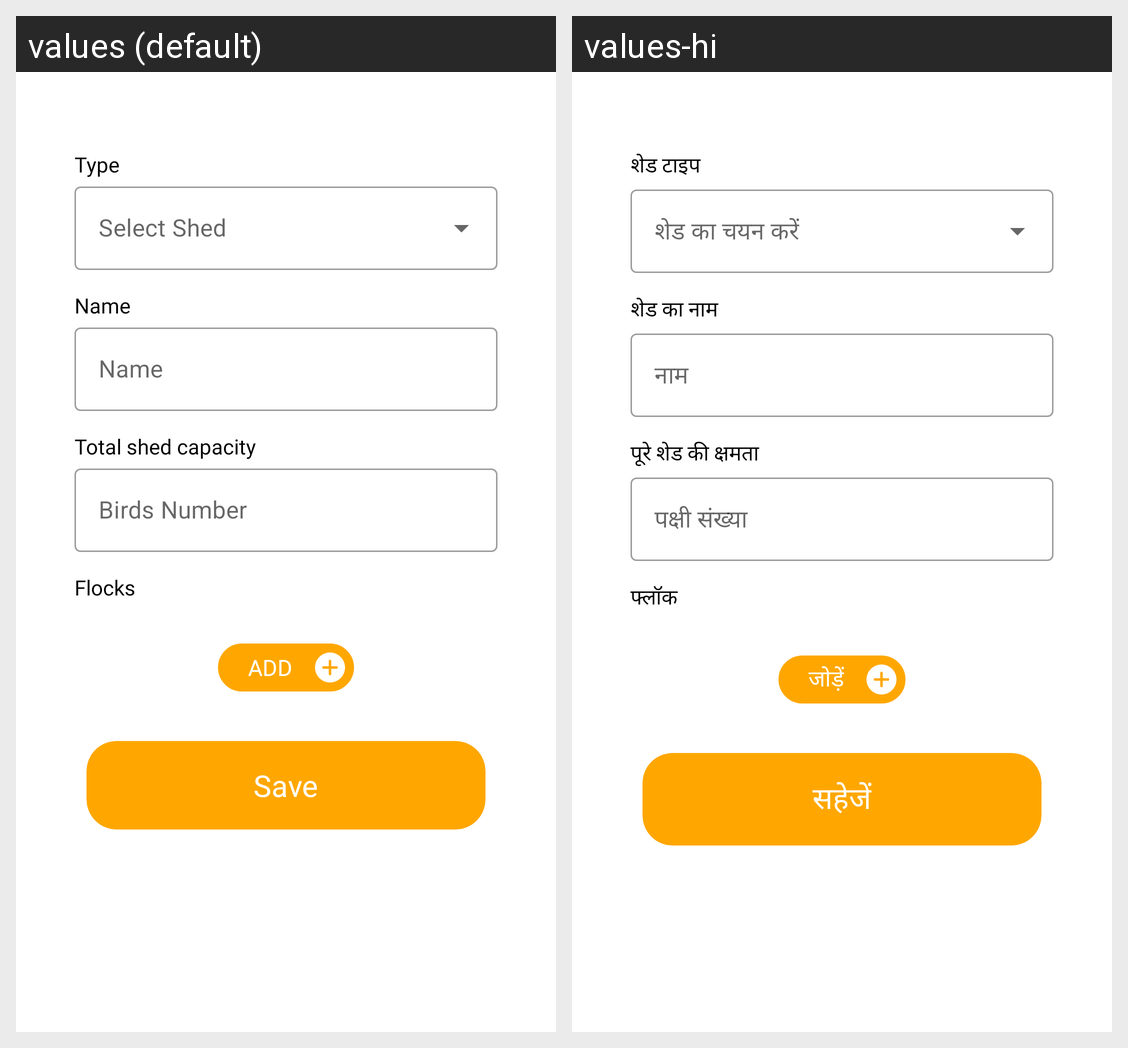

Locale-by-locale string values for the Android screen shown in this grid:
Android screen res/layout/fragment_add_layer.xml rendered under 2 locales, left to right: values (default), values-hi. Device: Nexus 5 (rendered at 1080×1920; each locale shown at half size, 540×960, under a caption strip naming it); theme Theme.Eggoz.
Strings drawn on this screen, with the default value and each locale's value (text and hints the layout hard-codes, and strings that could not be matched under every locale, appear in the picture but are not listed):

Layer_Type2
  values: Type
  values-hi: शेड टाइप

shadename
  values: Name
  values-hi: शेड का नाम

name
  values: Name
  values-hi: नाम

shadeCapacity
  values: Total shed capacity
  values-hi: पूरे शेड की क्षमता

BirdsNumber
  values: Birds Number
  values-hi: पक्षी संख्या

shadeFlocks
  values: Flocks
  values-hi: फ्लॉक

add_item
  values: ADD
  values-hi: जोड़ें

save
  values: Save
  values-hi: सहेजें
